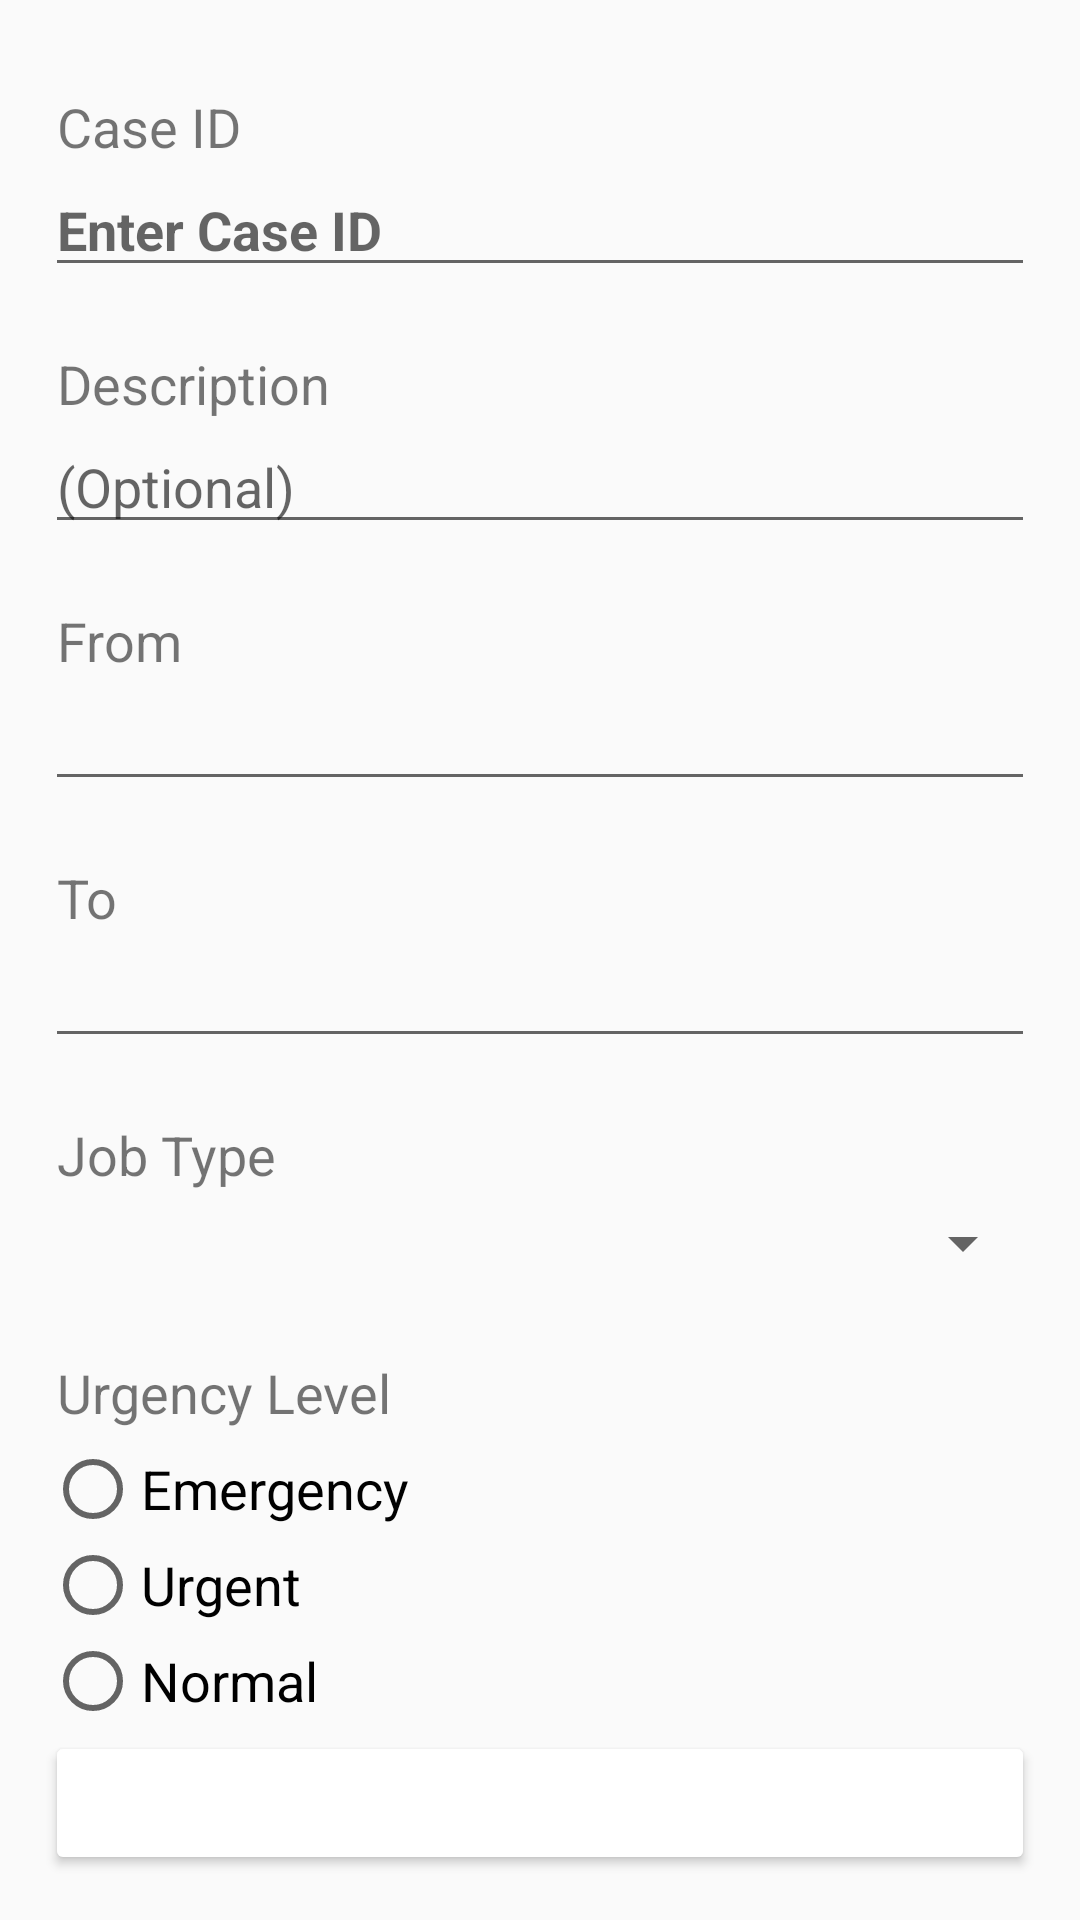

Reconstruct the res/layout file that produces this screen, plus the resources it refers to.
<!-- AndroidManifest.xml: application theme AppTheme -->
<!-- res/layout/activity_edit_job.xml -->
<?xml version="1.0" encoding="utf-8"?>
<android.support.constraint.ConstraintLayout
    xmlns:android="http://schemas.android.com/apk/res/android"
    xmlns:app="http://schemas.android.com/apk/res-auto"
    xmlns:tools="http://schemas.android.com/tools"
    android:layout_width="match_parent"
    android:layout_height="match_parent">

    <LinearLayout
        android:layout_width="match_parent"
        android:layout_height="0dp"
        android:layout_margin="@dimen/layout_15"
        android:orientation="vertical"
        app:layout_constraintBottom_toBottomOf="parent"
        app:layout_constraintEnd_toEndOf="parent"
        app:layout_constraintStart_toStartOf="parent"
        app:layout_constraintTop_toTopOf="parent">

        <TextView
            android:layout_width="match_parent"
            android:layout_height="wrap_content"
            android:layout_marginLeft="@dimen/layout_4"
            android:layout_marginTop="@dimen/layout_15"
            android:text="@string/case_id"
            android:textSize="@dimen/font_1"
            app:layout_constraintEnd_toEndOf="parent"
            app:layout_constraintHorizontal_bias="0.0"
            app:layout_constraintStart_toStartOf="parent"
            app:layout_constraintTop_toTopOf="parent" />

        <EditText
            android:id="@+id/editTextCaseID"
            android:layout_width="match_parent"
            android:layout_height="wrap_content"
            android:drawableEnd="@drawable/ic_photo_camera_black_24dp"
            android:hint="@string/hint_case_id"
            android:singleLine="true"
            android:textSize="@dimen/textInput"
            android:textStyle="bold"
            app:layout_constraintEnd_toEndOf="parent"
            app:layout_constraintHorizontal_bias="0.0"
            app:layout_constraintStart_toStartOf="parent"
            app:layout_constraintTop_toTopOf="parent"
            android:imeOptions="actionDone"/>

        <TextView
            android:id="@+id/textViewDescription"
            android:layout_width="match_parent"
            android:layout_height="wrap_content"
            android:layout_marginLeft="@dimen/layout_4"
            android:layout_marginTop="@dimen/layout_space"
            android:text="@string/description"
            android:textSize="18sp" />

        <EditText
            android:id="@+id/editTextDescription"
            android:layout_width="match_parent"
            android:layout_height="wrap_content"
            android:ems="10"
            android:hint="@string/hint_remarks"
            android:inputType="textPersonName"
            android:imeOptions="actionDone"/>

        <TextView
            android:layout_width="match_parent"
            android:layout_height="wrap_content"
            android:layout_marginLeft="@dimen/layout_4"
            android:layout_marginTop="@dimen/layout_space"
            android:text="@string/from"
            android:textSize="@dimen/font_1"
            app:layout_constraintEnd_toEndOf="parent"
            app:layout_constraintHorizontal_bias="0.0"
            app:layout_constraintStart_toStartOf="parent"
            app:layout_constraintTop_toTopOf="parent" />

        <AutoCompleteTextView
            android:id="@+id/spinnerFrom"
            android:layout_width="match_parent"
            android:layout_height="wrap_content"
            android:textSize="@dimen/textInput" />

        <TextView
            android:layout_width="match_parent"
            android:layout_height="wrap_content"
            android:layout_marginLeft="@dimen/layout_4"
            android:layout_marginTop="@dimen/layout_space"
            android:text="@string/to"
            android:textSize="@dimen/font_1"
            app:layout_constraintEnd_toEndOf="parent"
            app:layout_constraintHorizontal_bias="0.0"
            app:layout_constraintStart_toStartOf="parent"
            app:layout_constraintTop_toTopOf="parent" />

        <AutoCompleteTextView
            android:id="@+id/spinnerTo"
            android:layout_width="match_parent"
            android:layout_height="wrap_content"
            android:textSize="@dimen/textInput" />

        <TextView
            android:id="@+id/textViewJobType"
            android:layout_width="match_parent"
            android:layout_height="wrap_content"
            android:layout_marginLeft="@dimen/layout_4"
            android:layout_marginTop="@dimen/layout_space"
            android:text="@string/job_type"
            android:textSize="@dimen/font_1"
            app:layout_constraintEnd_toEndOf="parent"
            app:layout_constraintHorizontal_bias="0.0"
            app:layout_constraintStart_toStartOf="parent"
            app:layout_constraintTop_toTopOf="parent" />

        <Spinner
            android:id="@+id/spinnerJobType"
            android:layout_width="match_parent"
            android:layout_height="@dimen/layout_35" />

        <RadioGroup
            android:id="@+id/radioGroupJobUrgency"
            android:layout_width="match_parent"
            android:layout_height="wrap_content"
            android:layout_marginTop="@dimen/layout_space"
            android:checkedButton="@+id/sound"
            app:layout_constraintBottom_toBottomOf="parent"
            app:layout_constraintStart_toStartOf="parent"
            app:layout_constraintTop_toTopOf="parent"
            app:layout_constraintVertical_bias="0.708">

            <TextView
                android:layout_width="wrap_content"
                android:layout_height="wrap_content"
                android:layout_marginLeft="@dimen/layout_4"
                android:layout_marginBottom="@dimen/layout_4"
                android:text="@string/urgency_level"
                android:textSize="@dimen/font_1" />

            <RadioButton
                android:id="@+id/radioButtonEmergency"
                android:layout_width="@dimen/layout_157"
                android:layout_height="wrap_content"
                android:text="@string/emergency"
                android:textSize="@dimen/textInput"
                android:theme="@style/CustomRadioButton" />

            <RadioButton
                android:id="@+id/radioButtonUrgent"
                android:layout_width="@dimen/layout_157"
                android:layout_height="wrap_content"
                android:text="@string/urgent"
                android:textSize="@dimen/textInput"
                android:theme="@style/CustomRadioButton2" />

            <RadioButton
                android:id="@+id/radioButtonNormal"
                android:layout_width="@dimen/layout_157"
                android:layout_height="wrap_content"
                android:text="@string/normal"
                android:textSize="@dimen/textInput"
                android:theme="@style/CustomRadioButton3" />
        </RadioGroup>
    </LinearLayout>

    <LinearLayout
        android:layout_width="match_parent"
        android:layout_height="match_parent"
        android:layout_margin="@dimen/layout_15"
        android:gravity="bottom"
        android:orientation="vertical">

        <Button
            android:id="@+id/saveBtn"
            android:layout_width="match_parent"
            android:layout_height="wrap_content"
            android:backgroundTint="@color/bluish"
            android:onClick="saveJobDetails"
            android:text="@string/save"
            android:textColor="@android:color/background_light"
            android:textSize="@dimen/buttonTextSize"
            tools:layout_editor_absoluteX="@dimen/layout_15"
            tools:layout_editor_absoluteY="459dp" />
    </LinearLayout>
</android.support.constraint.ConstraintLayout>
<!-- resources referenced by this layout -->
<resources>
  <dimen name="buttonTextSize">14sp</dimen>
  <dimen name="font_1">18sp</dimen>
  <dimen name="layout_15">15dp</dimen>
  <dimen name="layout_157">157dp</dimen>
  <dimen name="layout_35">35dp</dimen>
  <dimen name="layout_4">4dp</dimen>
  <dimen name="layout_space">20sp</dimen>
  <dimen name="textInput">18sp</dimen>
  <string name="case_id">Case ID</string>
  <string name="description">Description</string>
  <string name="emergency">Emergency</string>
  <string name="from">From</string>
  <string name="hint_case_id">Enter Case ID</string>
  <string name="hint_remarks">(Optional)</string>
  <string name="job_type">Job Type</string>
  <string name="normal">Normal</string>
  <string name="save">Save</string>
  <string name="to">To</string>
  <string name="urgency_level">Urgency Level</string>
  <string name="urgent">Urgent</string>
  <style name="CustomRadioButton" parent="AppTheme">
          <item name="colorControlActivated">@color/colorAccent</item>
      </style>
  <style name="CustomRadioButton2" parent="AppTheme">
          <item name="colorControlActivated">@color/orange</item>
      </style>
  <style name="CustomRadioButton3" parent="AppTheme">
          <item name="colorControlActivated">@color/blue</item>
      </style>
  <style name="AppTheme" parent="Theme.AppCompat.Light.DarkActionBar">
          
          <item name="colorPrimary">@color/colorPrimary</item>
          <item name="colorPrimaryDark">@color/colorPrimaryDark</item>
          <item name="colorAccent">@color/colorAccent</item>
      </style>
  <!-- not gathered from this repository: default colours our renderer supplied (Android Studio template values) -->
  <color name="colorPrimary">#FF6200EE</color>
  <color name="colorPrimaryDark">#FF3700B3</color>
  <color name="colorAccent">#FF03DAC5</color>
</resources>
